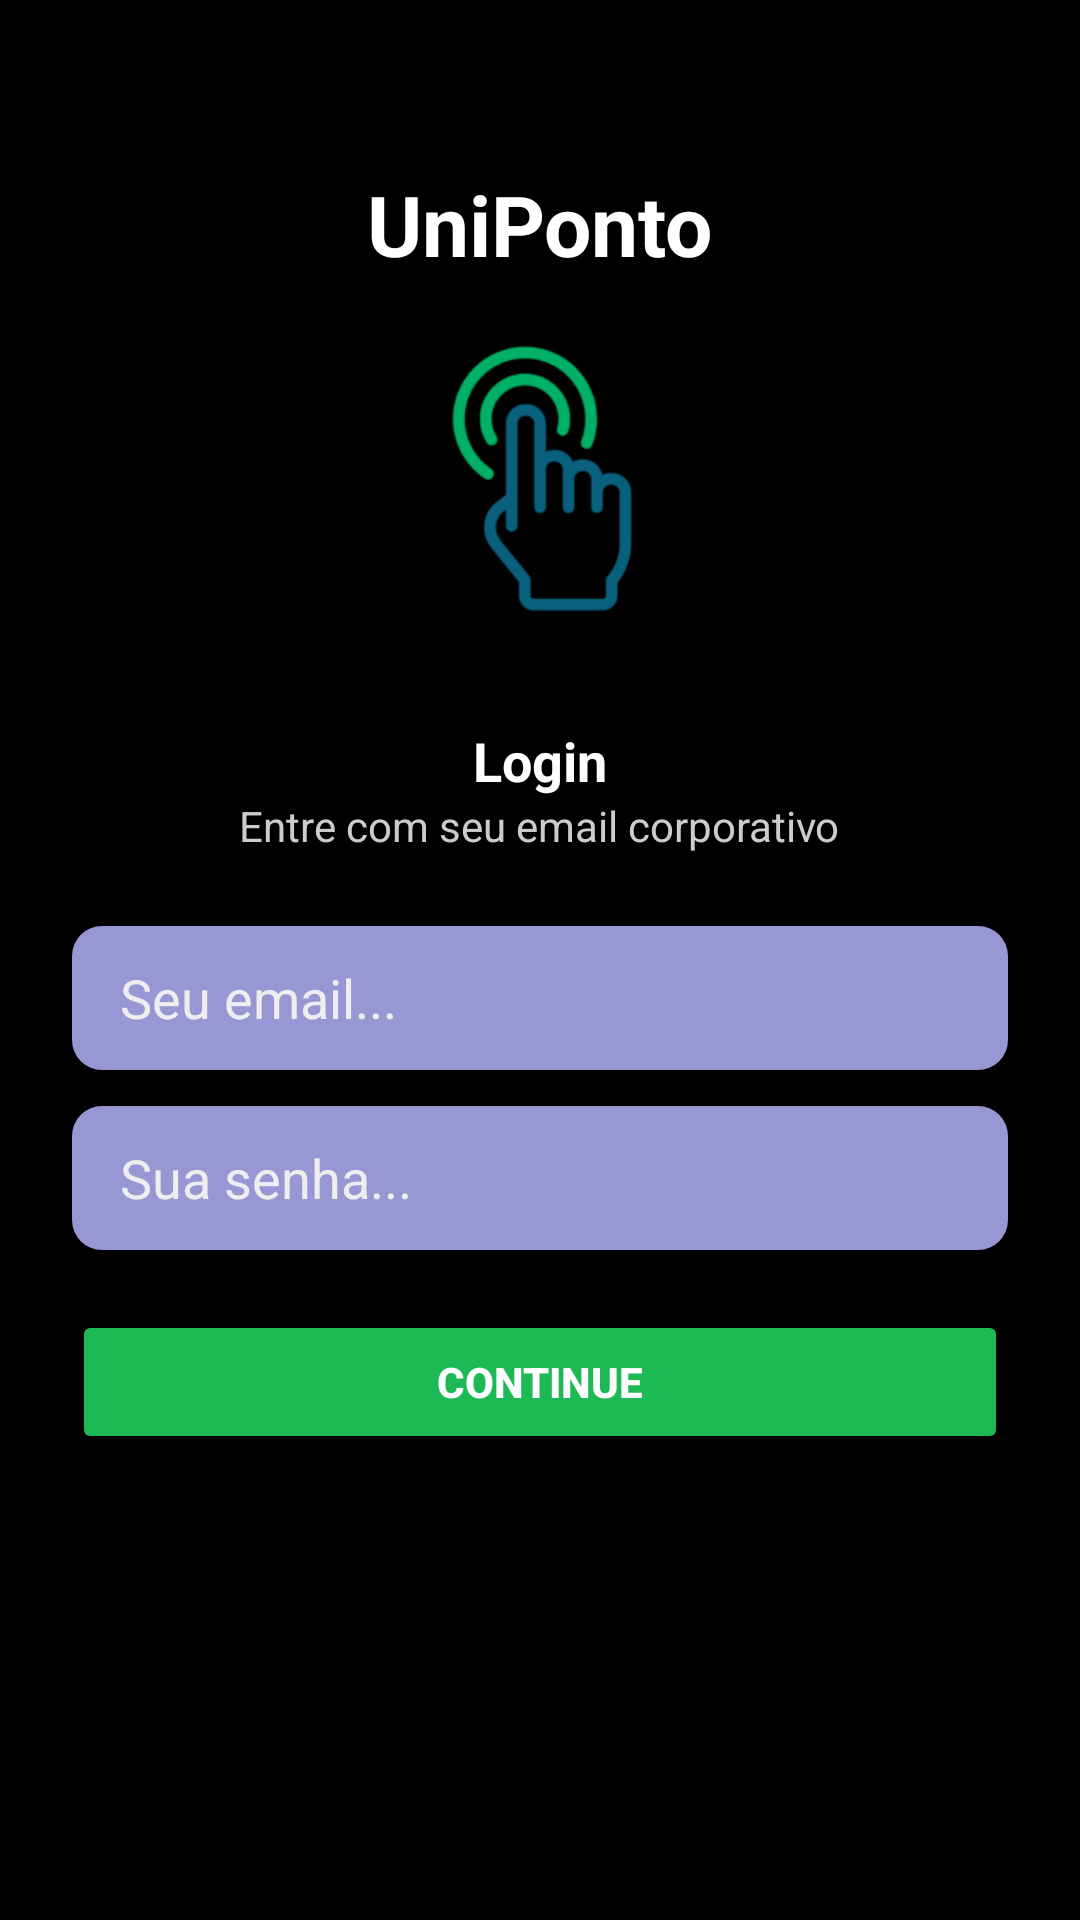

Here is an Android app screen rendered from its layout file. Give the layout XML and the strings, colors and styles it references.
<!-- AndroidManifest.xml: application theme Theme.UniPonto -->
<!-- res/layout/fragment_login.xml -->
<?xml version="1.0" encoding="utf-8"?>
<ScrollView xmlns:android="http://schemas.android.com/apk/res/android"
    android:layout_width="match_parent"
    android:layout_height="match_parent"
    android:background="@color/black"
    android:padding="24dp">

    <LinearLayout
        android:layout_width="match_parent"
        android:layout_height="wrap_content"
        android:gravity="center_horizontal"
        android:orientation="vertical">

        <TextView
            android:id="@+id/titleUniPonto"
            android:layout_width="wrap_content"
            android:layout_height="wrap_content"
            android:layout_marginTop="32dp"
            android:layout_marginBottom="16dp"
            android:text="UniPonto"
            android:textColor="@android:color/white"
            android:textSize="28sp"
            android:textStyle="bold" />

        <ImageView
            android:id="@+id/logoIcon"
            android:layout_width="100dp"
            android:layout_height="100dp"
            android:layout_marginBottom="24dp"
            android:contentDescription="Logo"
            android:src="@drawable/uniponto" />

        <TextView
            android:id="@+id/loginTitle"
            android:layout_width="wrap_content"
            android:layout_height="wrap_content"
            android:layout_marginTop="8dp"
            android:text="Login"
            android:textColor="@android:color/white"
            android:textSize="18sp"
            android:textStyle="bold" />

        <TextView
            android:id="@+id/loginSubtitle"
            android:layout_width="wrap_content"
            android:layout_height="wrap_content"
            android:layout_marginBottom="24dp"
            android:text="Entre com seu email corporativo"
            android:textColor="#CCCCCC"
            android:textSize="14sp" />

        <EditText
            android:id="@+id/emailEditText"
            android:layout_width="match_parent"
            android:layout_height="48dp"
            android:layout_marginBottom="12dp"
            android:background="@drawable/edittext_background"
            android:backgroundTint="#9797D4"
            android:hint="Seu email..."
            android:inputType="textEmailAddress"
            android:paddingHorizontal="16dp"
            android:textColor="#FFFFFF"
            android:textColorHint="#EEEEEE" />

        <EditText
            android:id="@+id/passwordEditText"
            android:layout_width="match_parent"
            android:layout_height="48dp"
            android:layout_marginBottom="20dp"
            android:background="@drawable/edittext_background"
            android:backgroundTint="#9797D4"
            android:hint="Sua senha..."
            android:inputType="textPassword"
            android:paddingHorizontal="16dp"
            android:textColor="#FFFFFF"
            android:textColorHint="#EEEEEE" />

        <Button
            android:id="@+id/continueButton"
            android:layout_width="match_parent"
            android:layout_height="48dp"
            android:backgroundTint="#1DB954"
            android:text="Continue"
            android:textColor="@android:color/white"
            android:textStyle="bold" />
    </LinearLayout>
</ScrollView>
<!-- resources referenced by this layout -->
<resources>
  <color name="black">#FF000000</color>
  <!-- drawable edittext_background (drawable) -->
  <shape xmlns:android="http://schemas.android.com/apk/res/android" android:shape="rectangle">
      <solid android:color="#9797D4"/>
      <corners android:radius="10dp"/>
  </shape>
  <!-- drawable uniponto: png bitmap (drawable, 10937 bytes) -->
  <style name="Theme.UniPonto" parent="Theme.MaterialComponents.DayNight.NoActionBar">
          
          <item name="colorPrimary">@color/purple_500</item>
          <item name="colorPrimaryVariant">@color/purple_700</item>
          <item name="colorOnPrimary">@color/black</item>
          
          <item name="colorSecondary">@color/teal_200</item>
          <item name="colorSecondaryVariant">@color/teal_700</item>
          <item name="colorOnSecondary">@color/black</item>
          
          <item name="android:statusBarColor">?attr/colorPrimaryVariant</item>
          
      </style>
  <color name="purple_500">#FF6200EE</color>
  <color name="purple_700">#FF3700B3</color>
  <color name="teal_200">#FF03DAC5</color>
  <color name="teal_700">#FF018786</color>
</resources>
